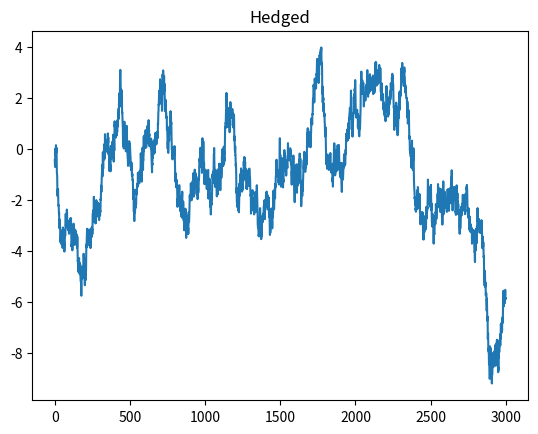

Python code for this plot:
import numpy as np, matplotlib.pyplot as plt
np.random.seed(42)
T=3000; N=5
f=np.cumsum(np.random.randn(T)*0.5)
X=np.vstack([f+0.2*np.cumsum(np.random.randn(T))+0.1*np.random.randn(T) for _ in range(N)]).T
C=np.cov(X,rowvar=False)
val,vec=np.linalg.eigh(C)
idx=np.argsort(val)[::-1]; val,vec=val[idx],vec[:,idx]
w=vec[:,0]/np.linalg.norm(vec[:,0])
y=X[:,0]; f1=X@w
beta=np.cov(y,f1)[0,1]/np.var(f1)
res=y-beta*f1
plt.figure(); plt.plot(res); plt.title('Hedged'); plt.show()
